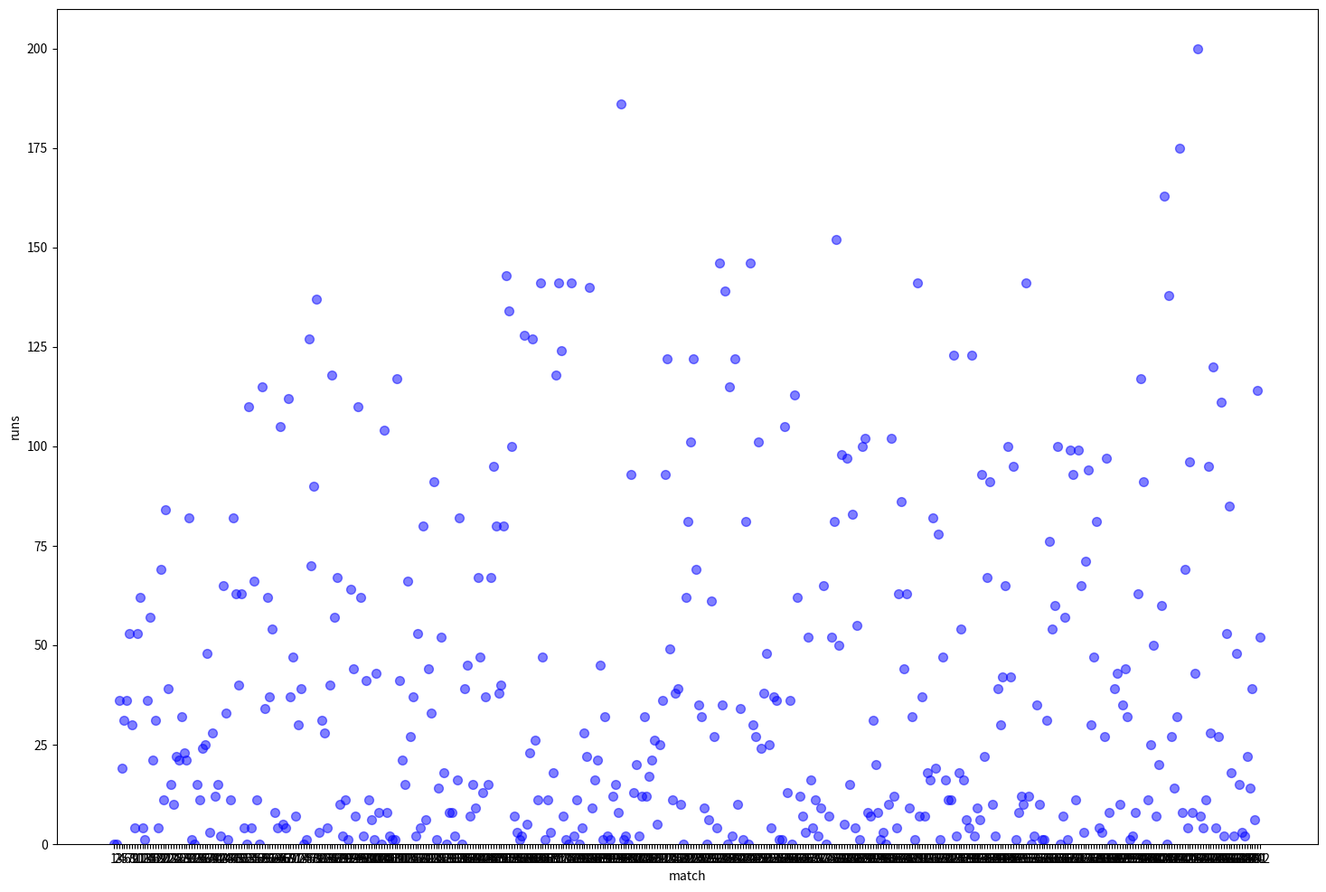

The script that saved this image:
import matplotlib.pyplot as plt
runs = [0, 0, 36, 19, 31, 36, 53, 30, 4, 53, 62, 4, 1, 36, 57, 21, 31, 4, 69, 11, 84, 39, 15, 10, 22, 21, 32, 23, 21, 82, 1, 0, 15, 11, 24, 25, 48, 3, 28, 12, 15, 2, 65, 33, 1, 11, 82, 63, 40, 63, 4, 0, 110, 4, 66, 11, 0, 115, 34, 62, 37, 54, 8, 4, 105, 5, 4, 112, 37, 47, 7, 30, 39, 0, 1, 127, 70, 90, 137, 3, 31, 28, 4, 40, 118, 57, 67, 10, 2, 11, 1, 64, 44, 7, 110, 62, 2, 41, 11, 6, 1, 43, 8, 0, 104, 8, 2, 1, 1, 117, 41, 21, 15, 66, 27, 37, 2, 53, 4, 80, 6, 44, 33, 91, 1, 14, 52, 18, 0, 8, 8, 2, 16, 82, 0, 39, 45, 7, 15, 9, 67, 47, 13, 37, 15, 67, 95, 80, 38, 40, 80, 143, 134, 100, 7, 3, 1, 2, 128, 5, 23, 127, 26, 11, 141, 47, 1, 11, 3, 18, 118, 141, 124, 7, 1, 0, 141, 2, 11, 0, 4, 28, 22, 140, 9, 16, 21, 45, 1, 32, 2, 1, 12, 15, 8, 186, 1, 2, 0, 93, 13, 20, 2, 12, 32, 12, 17, 21, 26, 5, 25, 36, 93, 122, 49, 11, 38, 39, 10, 0, 62, 81, 101, 122, 69, 35, 32, 9, 0, 6, 61, 27, 4, 146, 35, 139, 0, 115, 2, 122, 10, 34, 1, 81, 0, 146, 30, 27, 101, 24, 38, 48, 25, 4, 37, 36, 1, 1, 105, 13, 36, 0, 113, 62, 12, 7, 3, 52, 16, 4, 11, 2, 9, 65, 0, 7, 52, 81, 152, 50, 98, 5, 97, 15, 83, 4, 55, 1, 100, 102, 8, 7, 31, 20, 8, 1, 3, 0, 10, 102, 12, 4, 63, 86, 44, 63, 9, 32, 1, 141, 7, 37, 7, 18, 16, 82, 19, 78, 1, 47, 16, 11, 11, 123, 2, 18, 54, 16, 6, 4, 123, 2, 9, 6, 93, 22, 67, 91, 10, 2, 39, 30, 42, 65, 100, 42, 95, 1, 8, 12, 10, 141, 12, 0, 2, 35, 10, 1, 1, 31, 76, 54, 60, 100, 0, 7, 57, 1, 99, 93, 11, 99, 65, 3, 71, 94, 30, 47, 81, 4, 3, 27, 97, 8, 0, 39, 43, 10, 35, 44, 32, 1, 2, 8, 63, 117, 91, 0, 11, 25, 50, 7, 20, 60, 163, 0, 138, 27, 14, 32, 175, 8, 69, 4, 96, 8, 43, 200, 7, 4, 11, 95, 28, 120, 4, 27, 111, 2, 53, 85, 18, 2, 48, 15, 3, 2, 22, 14, 39, 6, 114, 52]

matches = list(range(1,len(runs)+1))
# print(matches)
plt.figure(figsize=(18,12))
plt.scatter(matches,runs,s=50,c='blue',alpha=0.5)
plt.xlabel('match')
plt.ylabel('runs')
plt.ylim(0,210)
plt.xticks(ticks=matches,labels=matches)
plt.show()
